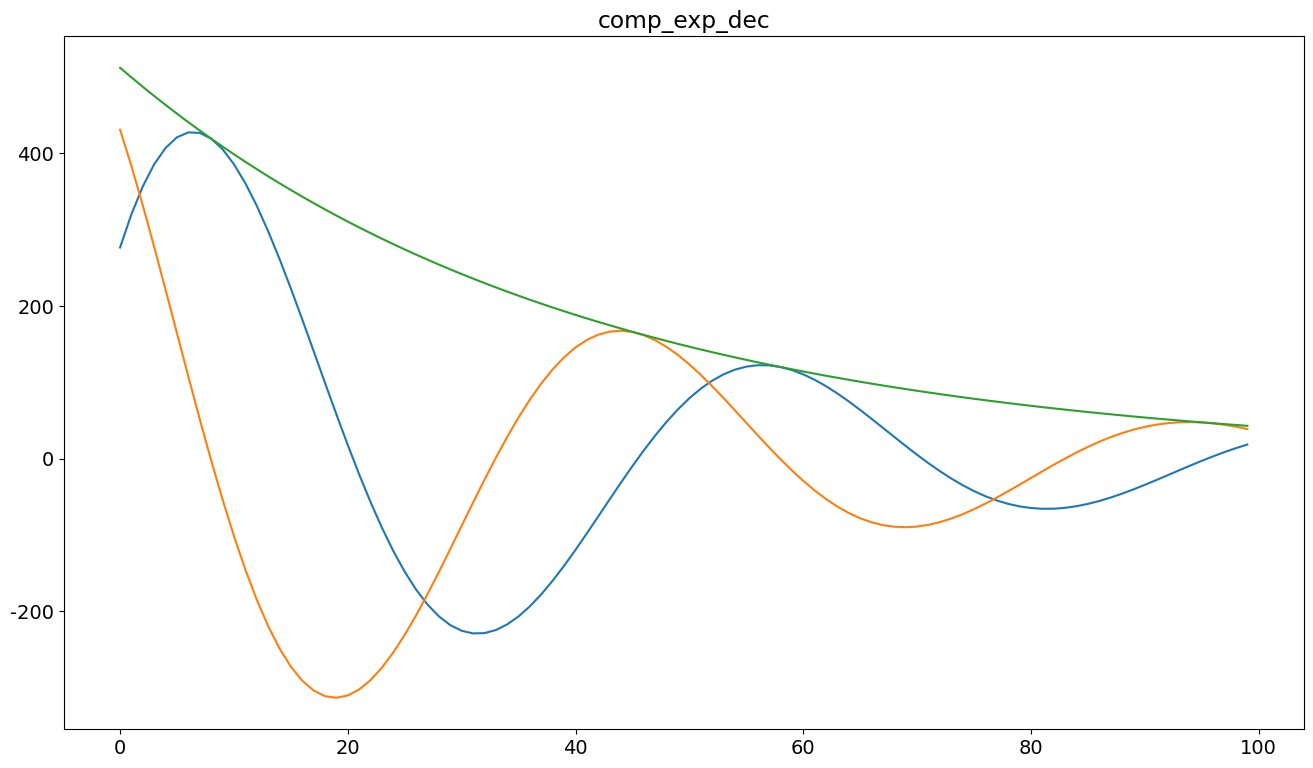
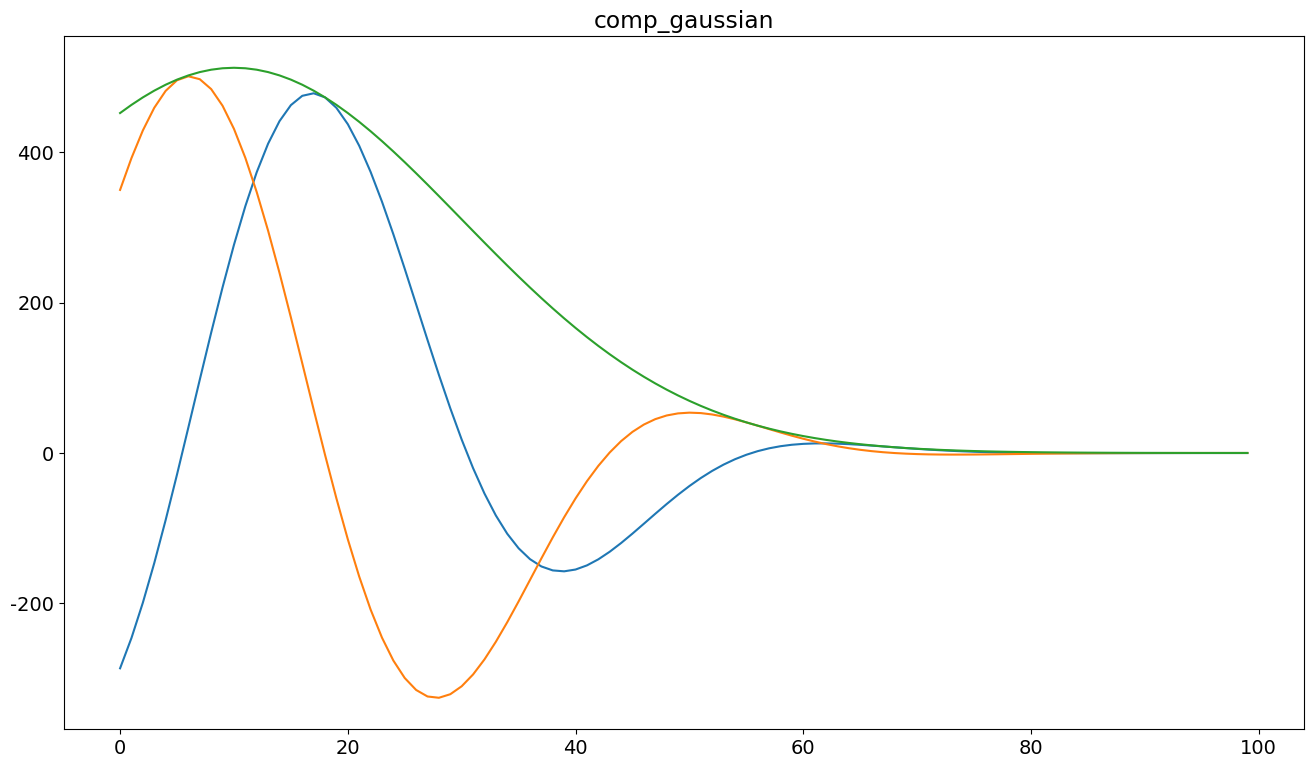
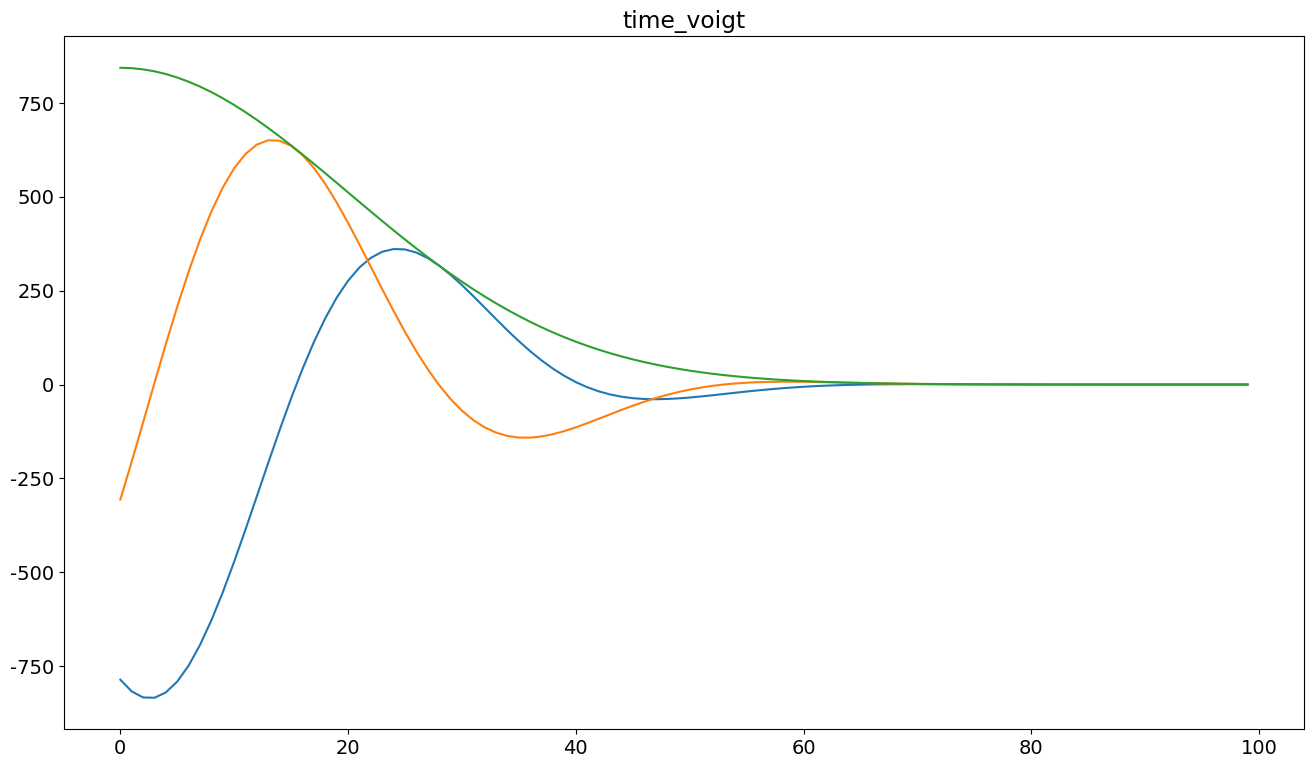
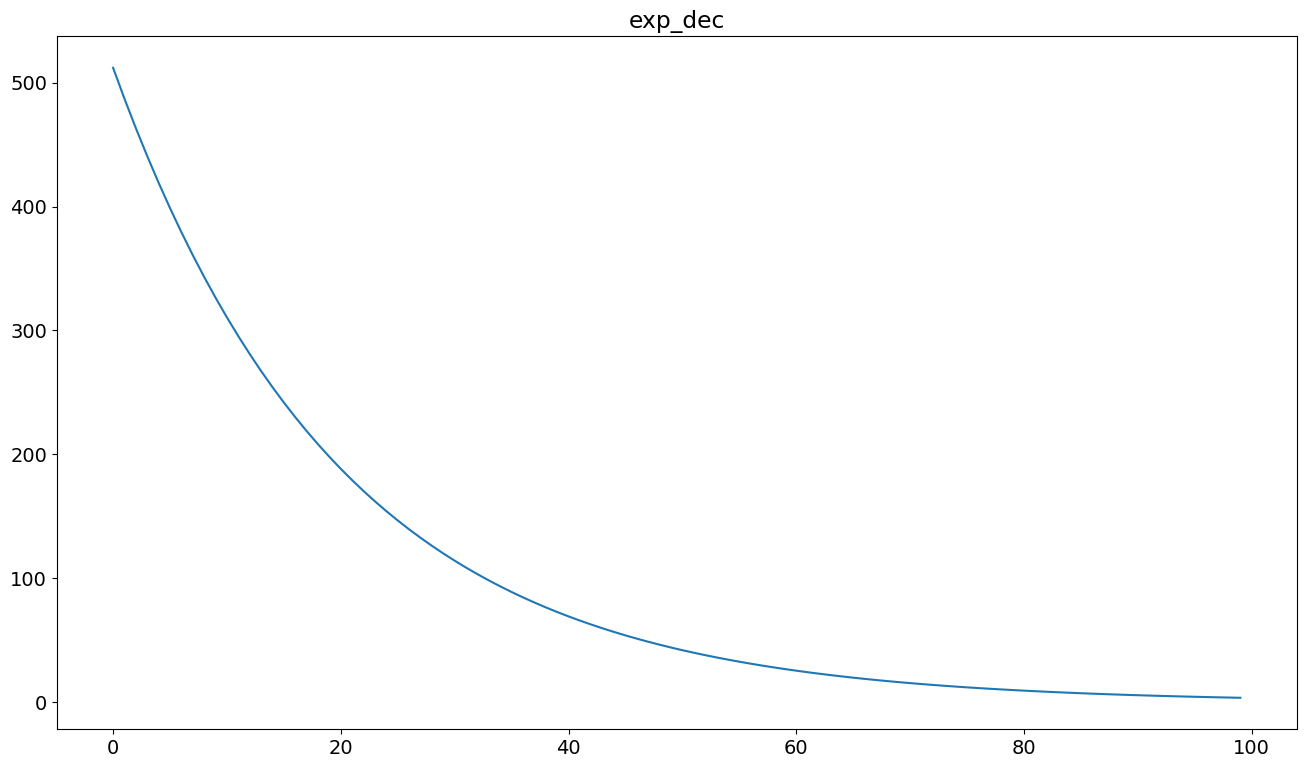
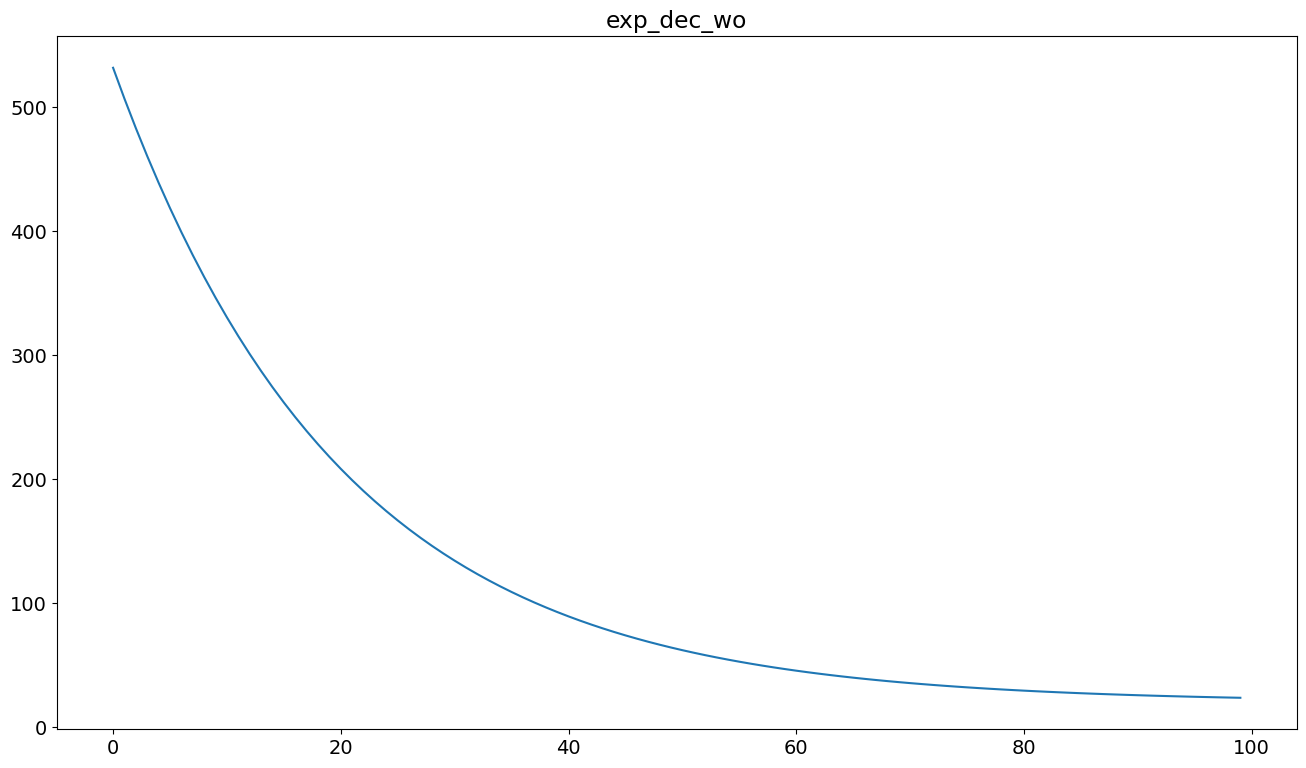
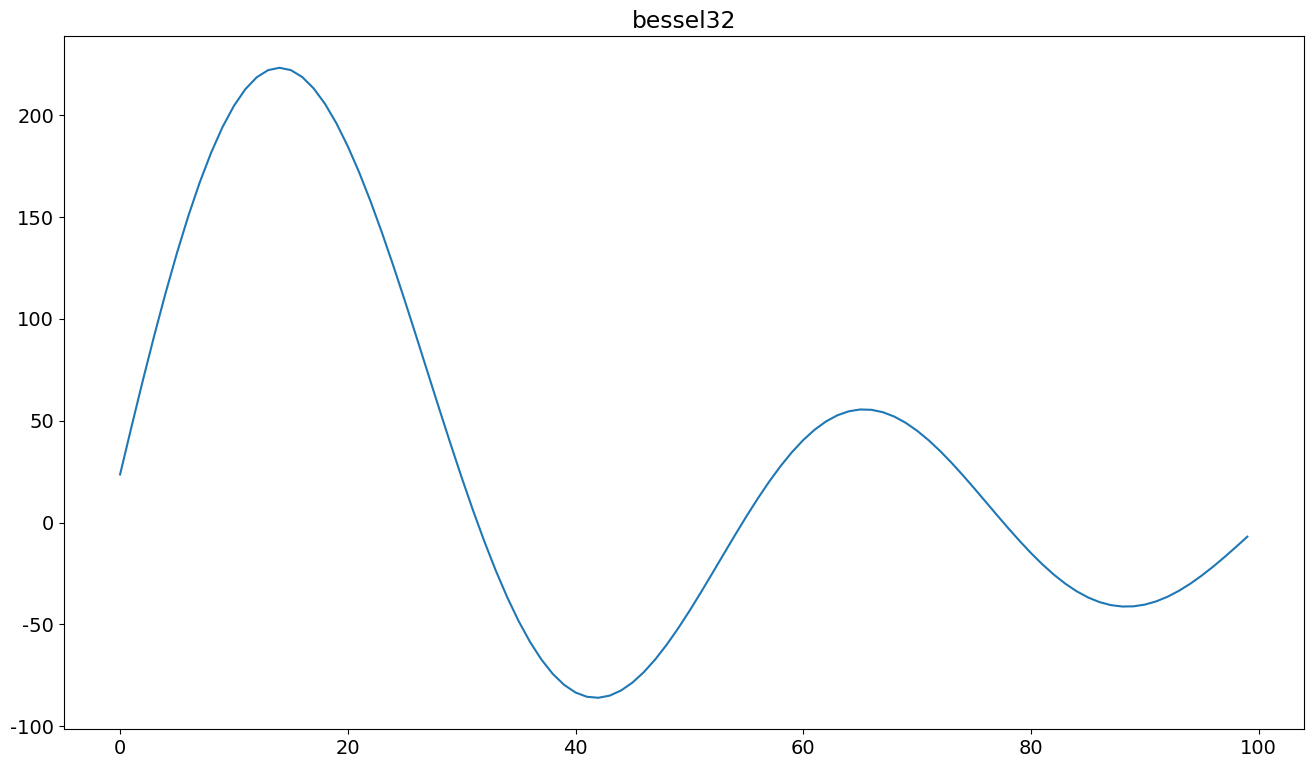
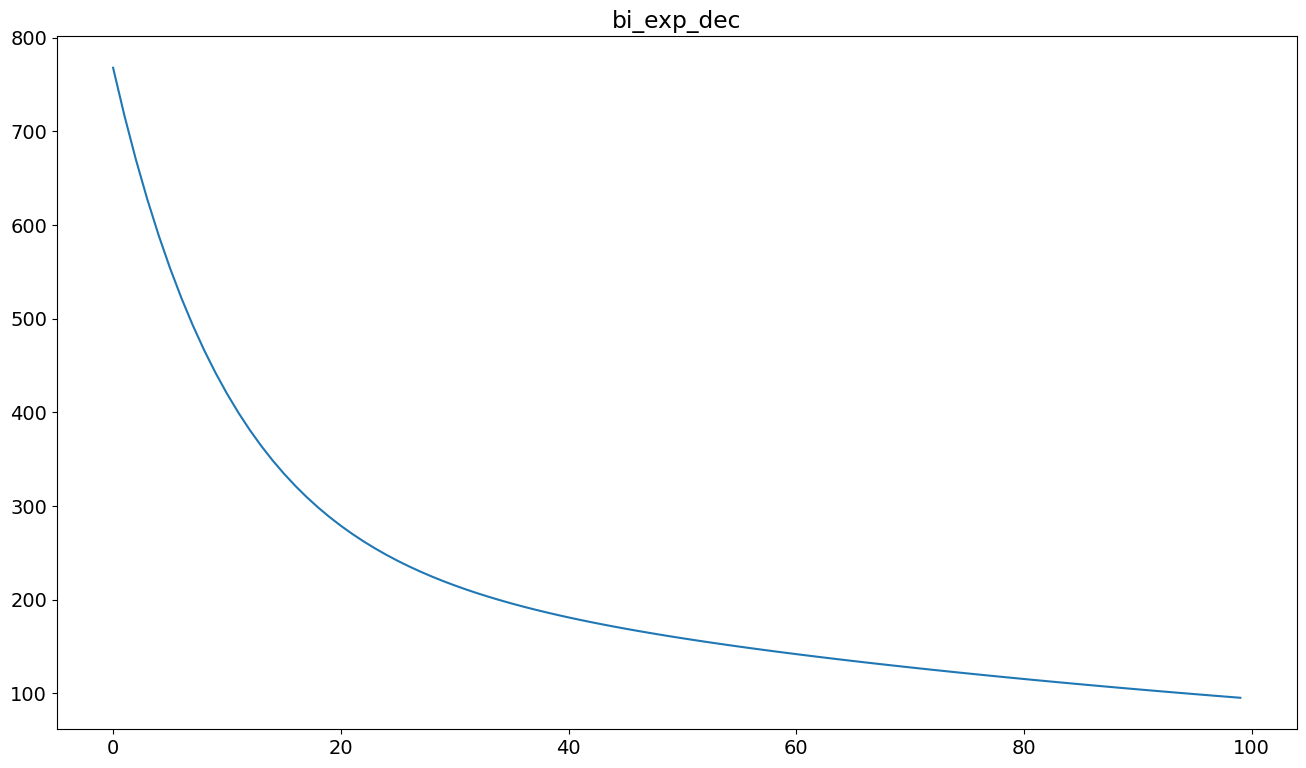
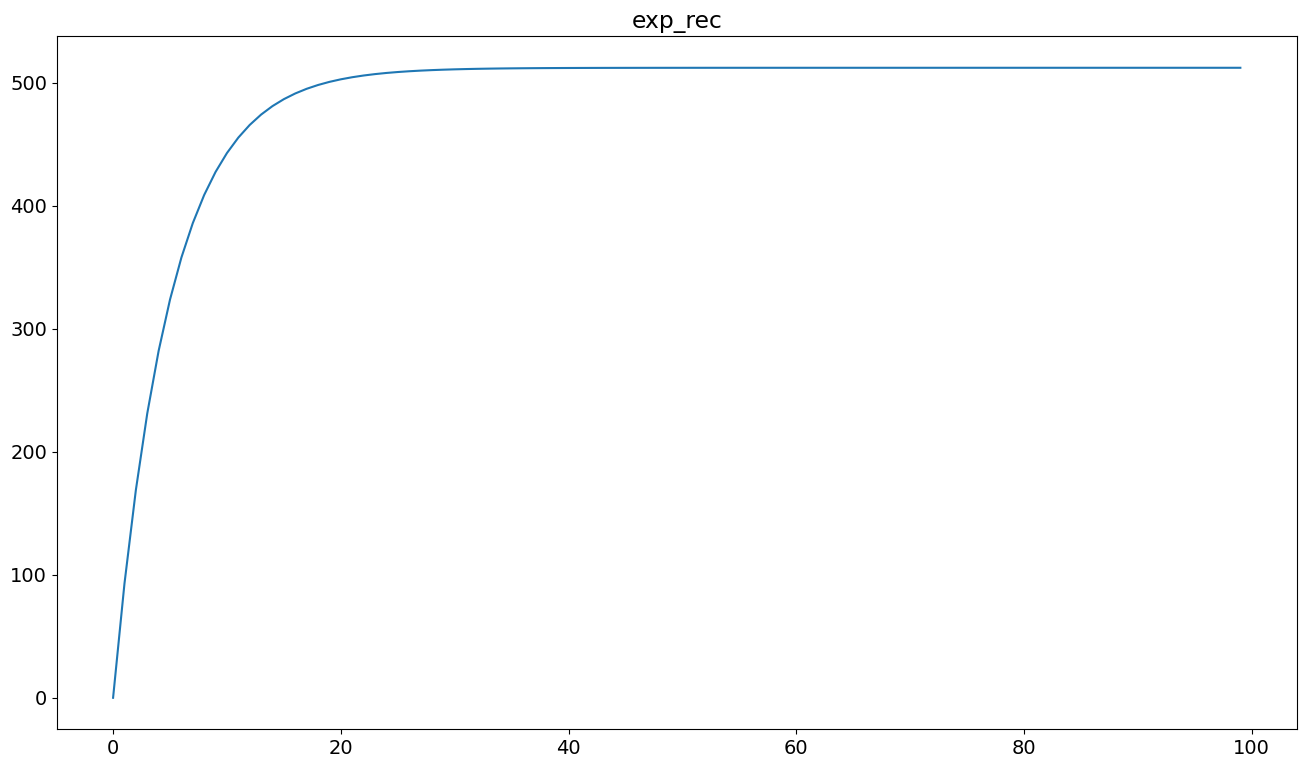
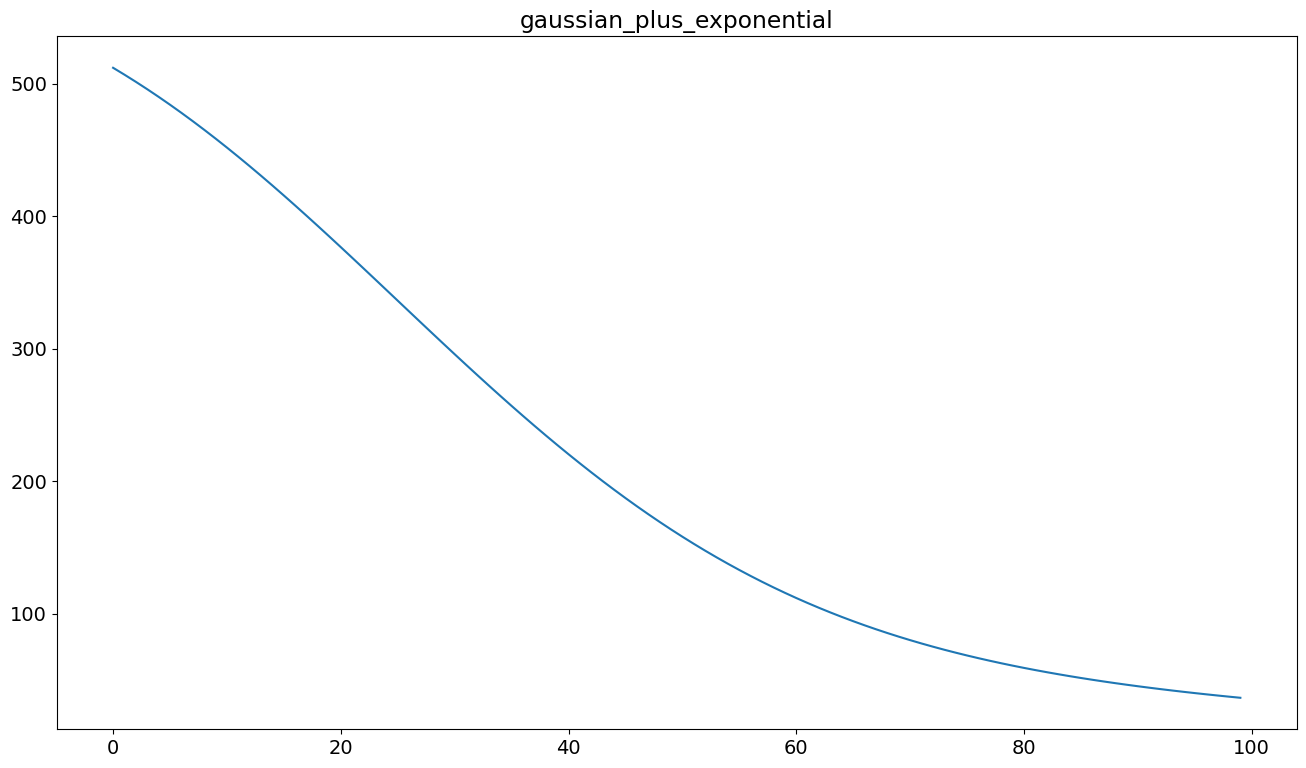
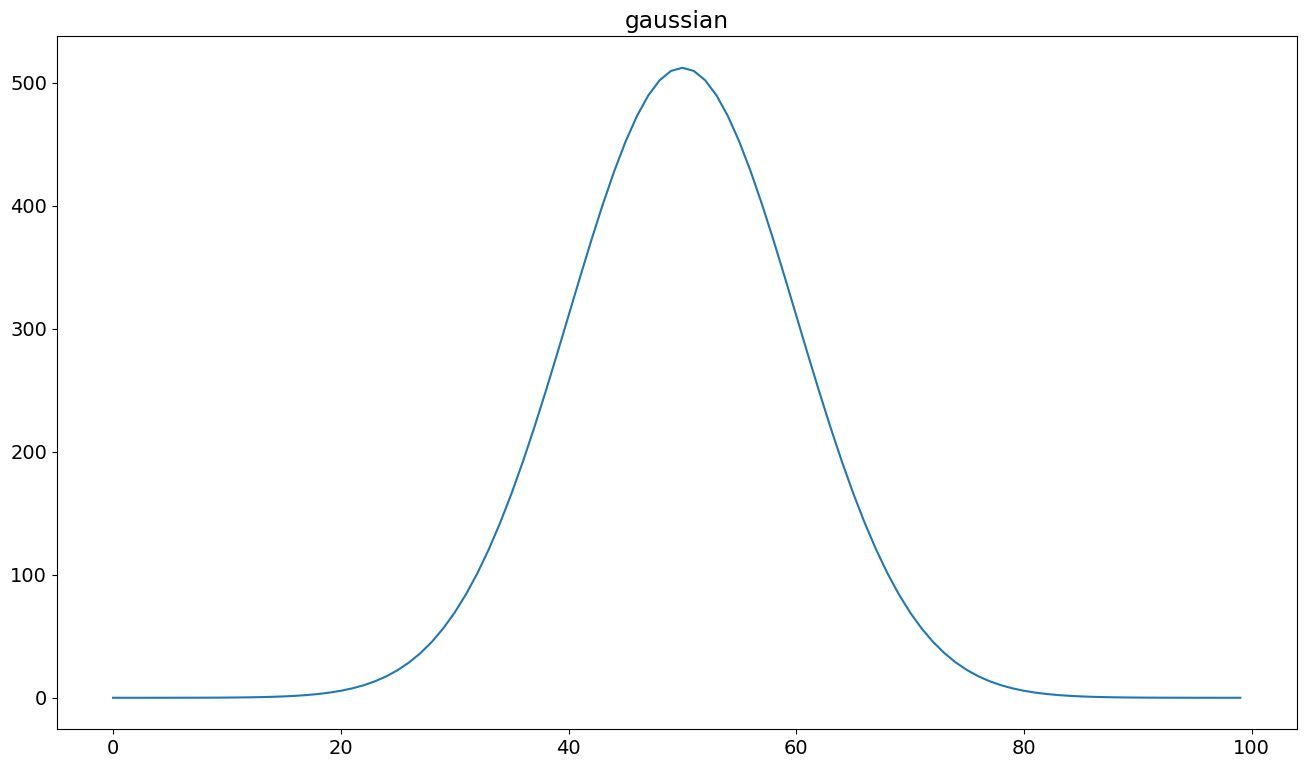
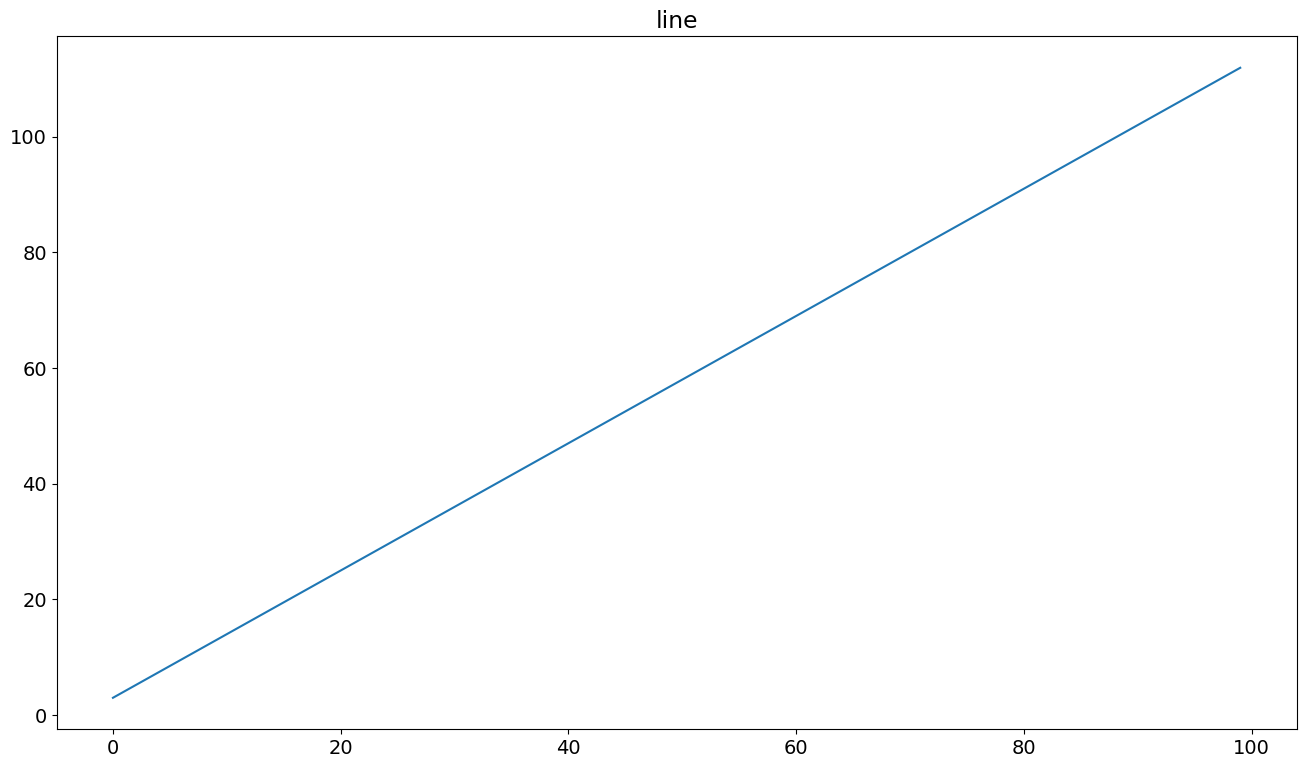
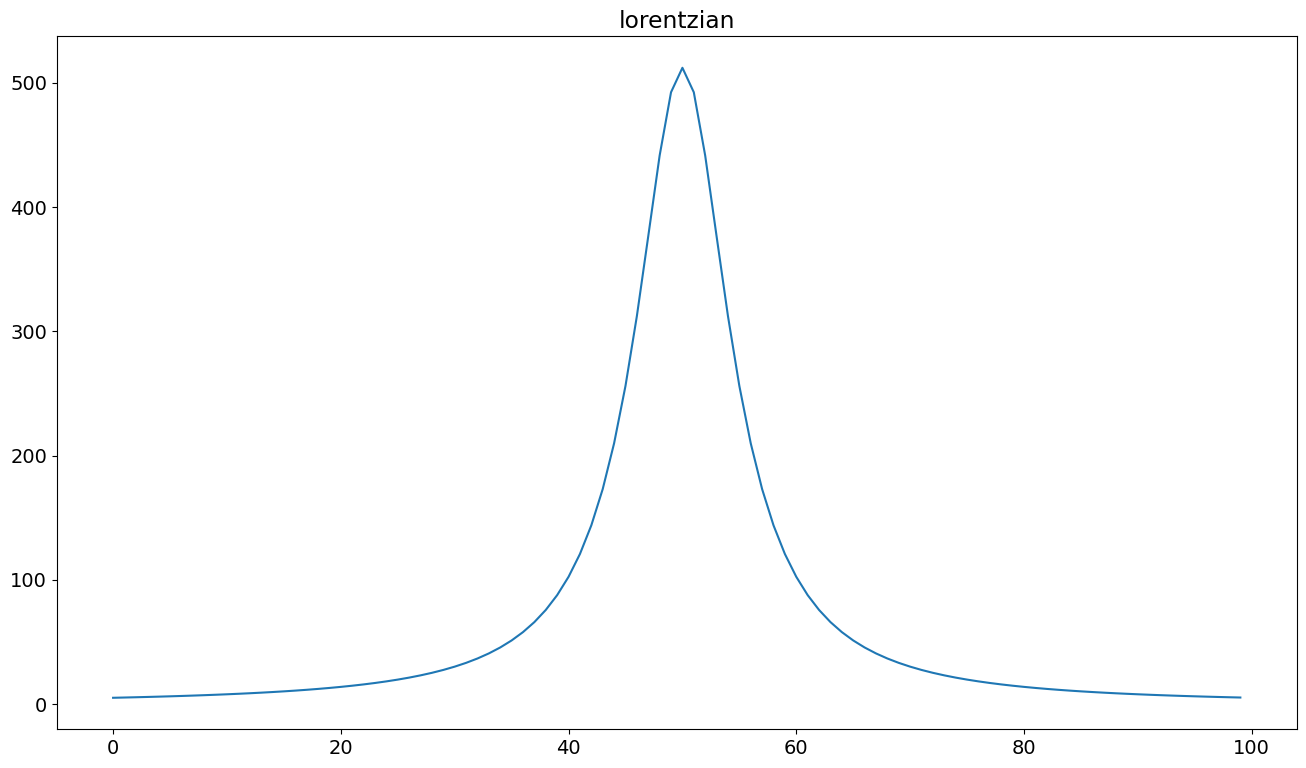
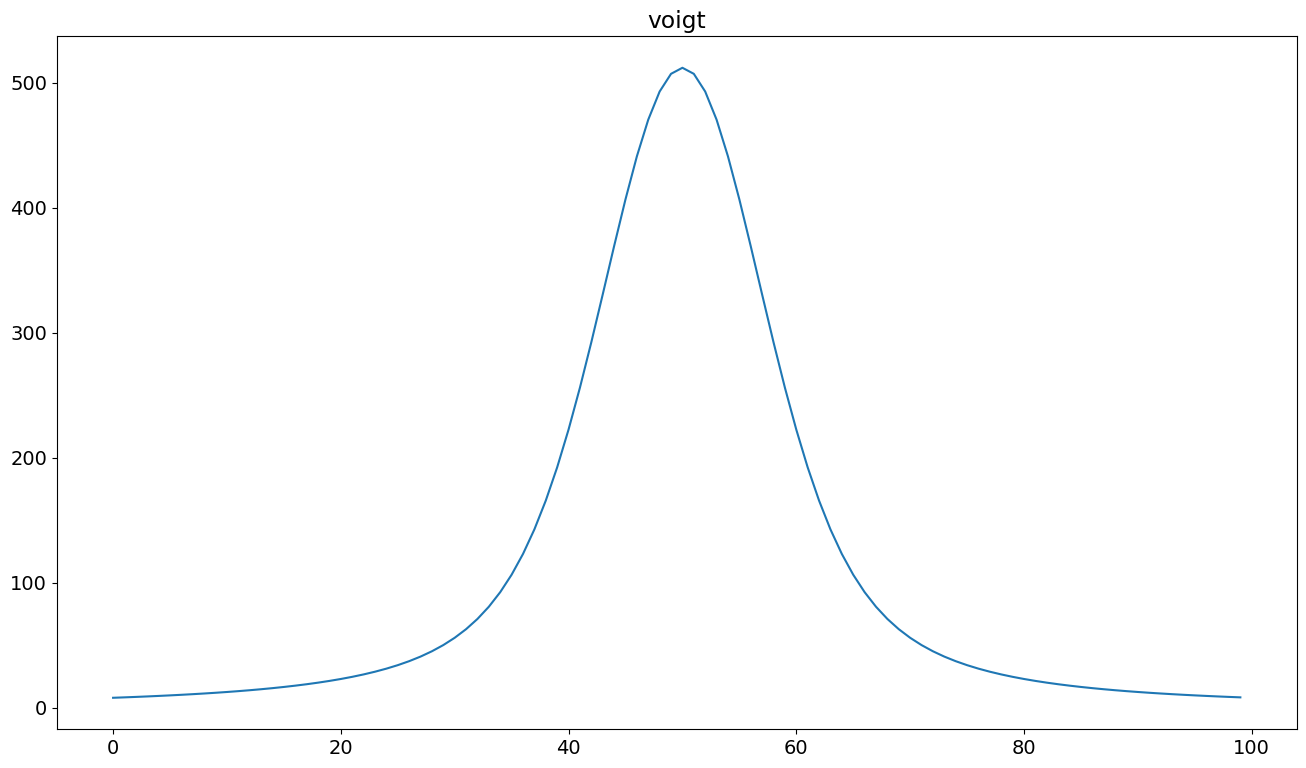

These charts were generated, in order, by the following Python code:
from numpy import e, pi
from scipy.special import wofz

import numpy as np


"""--- Complex Functions --- """
def comp_exp_dec(x, a, t_e, df, phi):
    return a*e**(-x/t_e)*e**(1j*(-2*pi*df*x + phi))


def comp_gaussian(x, a, s, x0, df, phi):
    return a*e**(-0.5*((x-x0)/s)**2)*e**(1j*(-(x-x0)*2*pi*df + phi))


def time_voigt(x, a, s, t_e, df, phi, x0):
    return ( a
            *e**(-0.5*((x-x0)/s)**2)
            *e**(-(x-x0)/t_e)
            *e**(1j*(-(x-x0)*2*pi*df + phi))
           )


"""--- Real functions ---"""
def exp_dec(x, a, t_e):
    return a*e**(-x/t_e)


def exp_dec_wo(x, a, t_e, b):
    return a*e**(-x/t_e) + b


def bessel32(x, a, peakX):
    alpha = x*2.0815759778/peakX
    return a*(np.sin(alpha) - alpha*np.cos(alpha))/alpha**2


def bi_exp_dec(x, a, t_1, b, t_2, C):
    return a*e**(-x/t_1) + b*e**(-x/t_2) + C


def exp_rec(x, a, t_e, b):
    return a*(1 - e**(-x/t_e)) + b


def gaussian_plus_exponential(x, a, p, t_g, t_e, c):
    return a*(p*e**(-0.5*(x/t_g)**2) + (1-p)*e**(-x/t_e)) + c


def gaussian(x, a, s, x0):
    return a*e**(-0.5*((x-x0)/s)**2)


def line(x, m, b):
    return m*x + b


def lorentzian(x, a, g, x0):
    return a*g**2/((x-x0)**2 + g**2)


def voigt(x, a, sigma, gamma, x0):
    fit = np.real(wofz((x-x0 + 1j*gamma)/sigma/np.sqrt(2)))/sigma
    return a*fit/max(fit) #ghastly hack..


def testSuite():
    import numpy as np
    import matplotlib.pyplot as plt

    from matplotlib import rcParams
    rcParams['font.family'] = 'Courier New'
    plt.rcParams["font.size"] = 14


    def plotter(x, func, params, is_complex, title):
        y = func(x, *params)

        plt.figure(figsize=(16,9))
        plt.title(title)

        if is_complex:
            plt.plot(y.real)
            plt.plot(y.imag)
            plt.plot(np.abs(y))
        else:
             plt.plot(y)
        plt.show()


    plotter(np.arange(100), comp_exp_dec, [512, 40, .02, 1], True, 'comp_exp_dec')
    plotter(np.arange(100), comp_gaussian, [512, 20, 10, 0.02, 1], True, 'comp_gaussian')
    plotter(np.arange(100), time_voigt, [512, 20, 20, 0.02, 1, 20], True, 'time_voigt')
    plotter(np.arange(100), exp_dec, [512, 20], False, 'exp_dec')
    plotter(np.arange(100), exp_dec_wo, [512, 20, 20], False, 'exp_dec_wo')
    plotter(1+ np.arange(100), bessel32, [512, 15], False, 'bessel32')
    plotter(np.arange(100), bi_exp_dec, [512, 10, 256, 100, 0], False, 'bi_exp_dec')
    plotter(np.arange(100), exp_rec, [512, 5, 0], False, 'exp_rec')
    plotter(np.arange(100), gaussian_plus_exponential, [512, 0.5, 30, 50, 0], False, 'gaussian_plus_exponential')
    plotter(np.arange(100), gaussian, [512, 10, 50,], False, 'gaussian')
    plotter(np.arange(100), line, [1.1,3], False, 'line')
    plotter(np.arange(100), lorentzian, [512, 5, 50], False, 'lorentzian')
    plotter(np.arange(100), voigt, [512, 5, 5, 50], False, 'voigt')


def main():
    testSuite()

if __name__ == '__main__':
    main()
